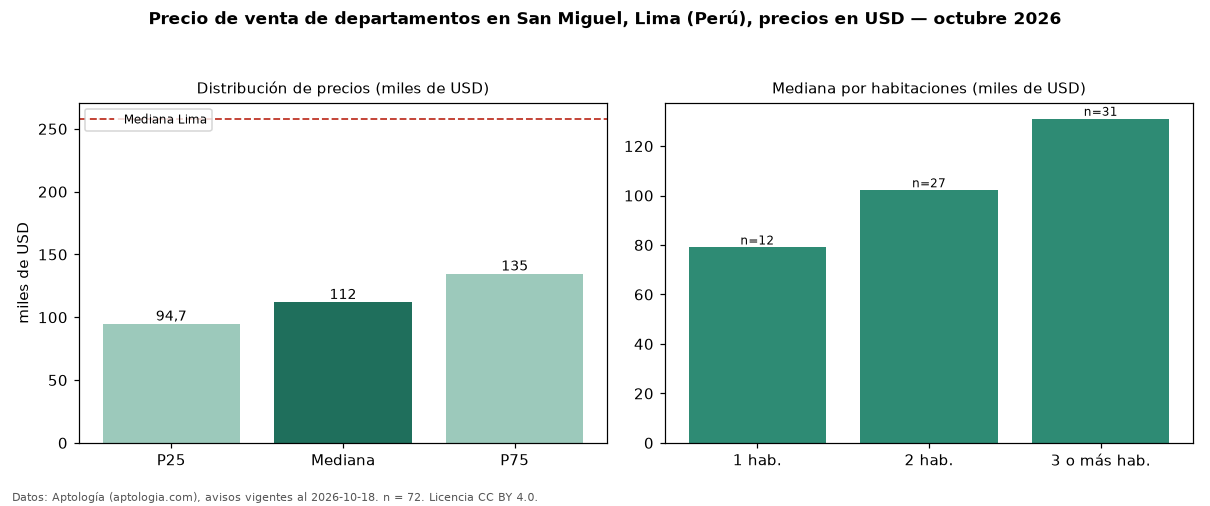

The file beside this chart, header and first rows:
seccion, metrica, valor, moneda, n
precio, p25, 94725, USD, 72
precio, mediana, 111995, USD, 72
precio, p75, 134618, USD, 72
precio, minimo, 59900, USD, 72
precio, maximo, 411046, USD, 72
m2, mediana_precio_m2, 1845, USD, 67
m2, area_mediana_m2, 65.0, m2, 67
banos, mediana_banos, 2.0, , 
habitaciones, 1, 79012, USD, 12
habitaciones, 2, 102143, USD, 27
habitaciones, 3+, 131035, USD, 31
ciudad, mediana_ciudad_referencia, 258023, USD, 
ciudad, mediana_m2_ciudad, 2305, USD, 
fuente, fecha_datos, 2026-10-18, , 
fuente, atribucion, https://www.aptologia.com/pe/venta/lima/…, , 
fuente, licencia, CC BY 4.0, , 
